Run: headless pygame with SDL's dummy video driver; simulated clock (each Clock.tick advances the game by its frame time, no real sleeping); random seed 0; keys injected as events and as key.get_pressed() state; no mouse input.
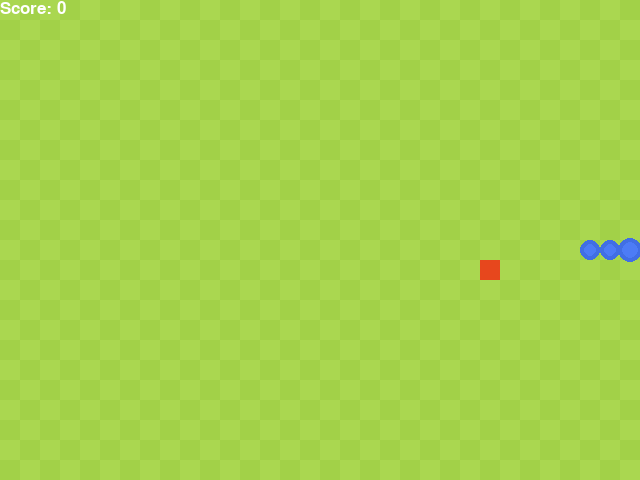
Frame 1 of 1 · flips 1–60 · no input (game ended)

The pygame program that drew these frames:

import pygame
from enum import Enum
from collections import namedtuple
import random

pygame.init()
font = pygame.font.SysFont('arial', 25)

class Direction(Enum):
    RIGHT = 1
    LEFT = 2
    UP = 3
    DOWN = 4
    
Point = namedtuple('Point', 'x, y')

WHITE = (255, 255, 255)
RED = (231,71,29)
BLUE1 = (65,111,228)
BLUE2 = (77,124,246)
GREEN1 = (170,215,80)
GREEN2 = (162,209,72)
BLACK = (0,0,0)

BLOCK_SIZE = 20
SPEED = 10

class SnakeGame:
    def __init__(self, w=640, h=480):
        self.w = w
        self.h = h

        self.display = pygame.display.set_mode((self.w, self.h))
        pygame.display.set_caption("Snake")
        self.clock = pygame.time.Clock()

        self.direction = Direction.RIGHT
        self.head = Point(self.w/2, self.h/2)
        self.snake = [self.head, 
                      Point(self.head.x - BLOCK_SIZE, self.head.y),
                      Point(self.head.x - (2 * BLOCK_SIZE), self.head.y)]
        self.score = 0
        self.food = None
        self.add_food()

    def add_food(self):
        x = random.randint(0, (self.w - BLOCK_SIZE ) // BLOCK_SIZE) * BLOCK_SIZE 
        y = random.randint(0, (self.h - BLOCK_SIZE ) // BLOCK_SIZE) * BLOCK_SIZE
        self.food = Point(x, y)

        if self.food in self.snake:
            self.add_food()

    def play_step(self):
        for event in pygame.event.get():
            if event.type == pygame.QUIT:
                pygame.quit()
                quit()
            if event.type == pygame.KEYDOWN:
                if event.key == pygame.K_LEFT:
                    self.direction = Direction.LEFT
                elif event.key == pygame.K_RIGHT:
                    self.direction = Direction.RIGHT
                elif event.key == pygame.K_UP:
                    self.direction = Direction.UP
                elif event.key == pygame.K_DOWN:
                    self.direction = Direction.DOWN

        self.move(self.direction)
        self.snake.insert(0, self.head)
        
        game_over = False
        if self.is_collision():
            game_over = True
            return game_over, self.score
            
        if self.head == self.food:
            self.score += 1
            self.add_food()
        else:
            self.snake.pop()
        
        self.update_ui()
        self.clock.tick(SPEED)

        return game_over, self.score
    
    def is_collision(self):
        if self.head.x > self.w - BLOCK_SIZE or self.head.x < 0 or self.head.y > self.h - BLOCK_SIZE or self.head.y < 0:
            return True
        if self.head in self.snake[1:]:
            return True
        
        return False
        
    def update_ui(self):
        background = pygame.Surface(self.display.get_size())
        ts, w, h, c1, c2 = BLOCK_SIZE, *background.get_size(), GREEN1, GREEN2
        tiles = [((x*ts, y*ts, ts, ts), c1 if (x+y) % 2 == 0 else c2) for x in range((w+ts-1)//ts) for y in range((h+ts-1)//ts)]
        [pygame.draw.rect(background, color, rect) for rect, color in tiles]
        
        self.display.blit(background, (0, 0))


        for i in range(len(self.snake)):
            pt = self.snake[i]
            center = (pt.x + BLOCK_SIZE // 2, pt.y + BLOCK_SIZE // 2)
            if i == 0:
                pygame.draw.circle(self.display, BLUE1, center, BLOCK_SIZE // 2 + 2)
                pygame.draw.circle(self.display, BLUE2, center, BLOCK_SIZE // 2 - 2)
            else:
                pygame.draw.circle(self.display, BLUE1, center, BLOCK_SIZE // 2)
                pygame.draw.circle(self.display, BLUE2, center, BLOCK_SIZE // 2 - 4)
            
        pygame.draw.rect(self.display, RED, pygame.Rect(self.food.x, self.food.y, BLOCK_SIZE, BLOCK_SIZE))
        
        text = font.render("Score: " + str(self.score), True, WHITE)
        self.display.blit(text, [0, 0])
        pygame.display.flip()
        
    def move(self, direction):
        x = self.head.x
        y = self.head.y
        if direction == Direction.RIGHT:
            x += BLOCK_SIZE
        elif direction == Direction.LEFT:
            x -= BLOCK_SIZE
        elif direction == Direction.DOWN:
            y += BLOCK_SIZE
        elif direction == Direction.UP:
            y -= BLOCK_SIZE
            
        self.head = Point(x, y)

if __name__ == '__main__':
    game = SnakeGame()
    while True:
        game_over, score = game.play_step()
        
        if game_over == True:
            break
        
    print('Final Score', score)
    pygame.quit()
